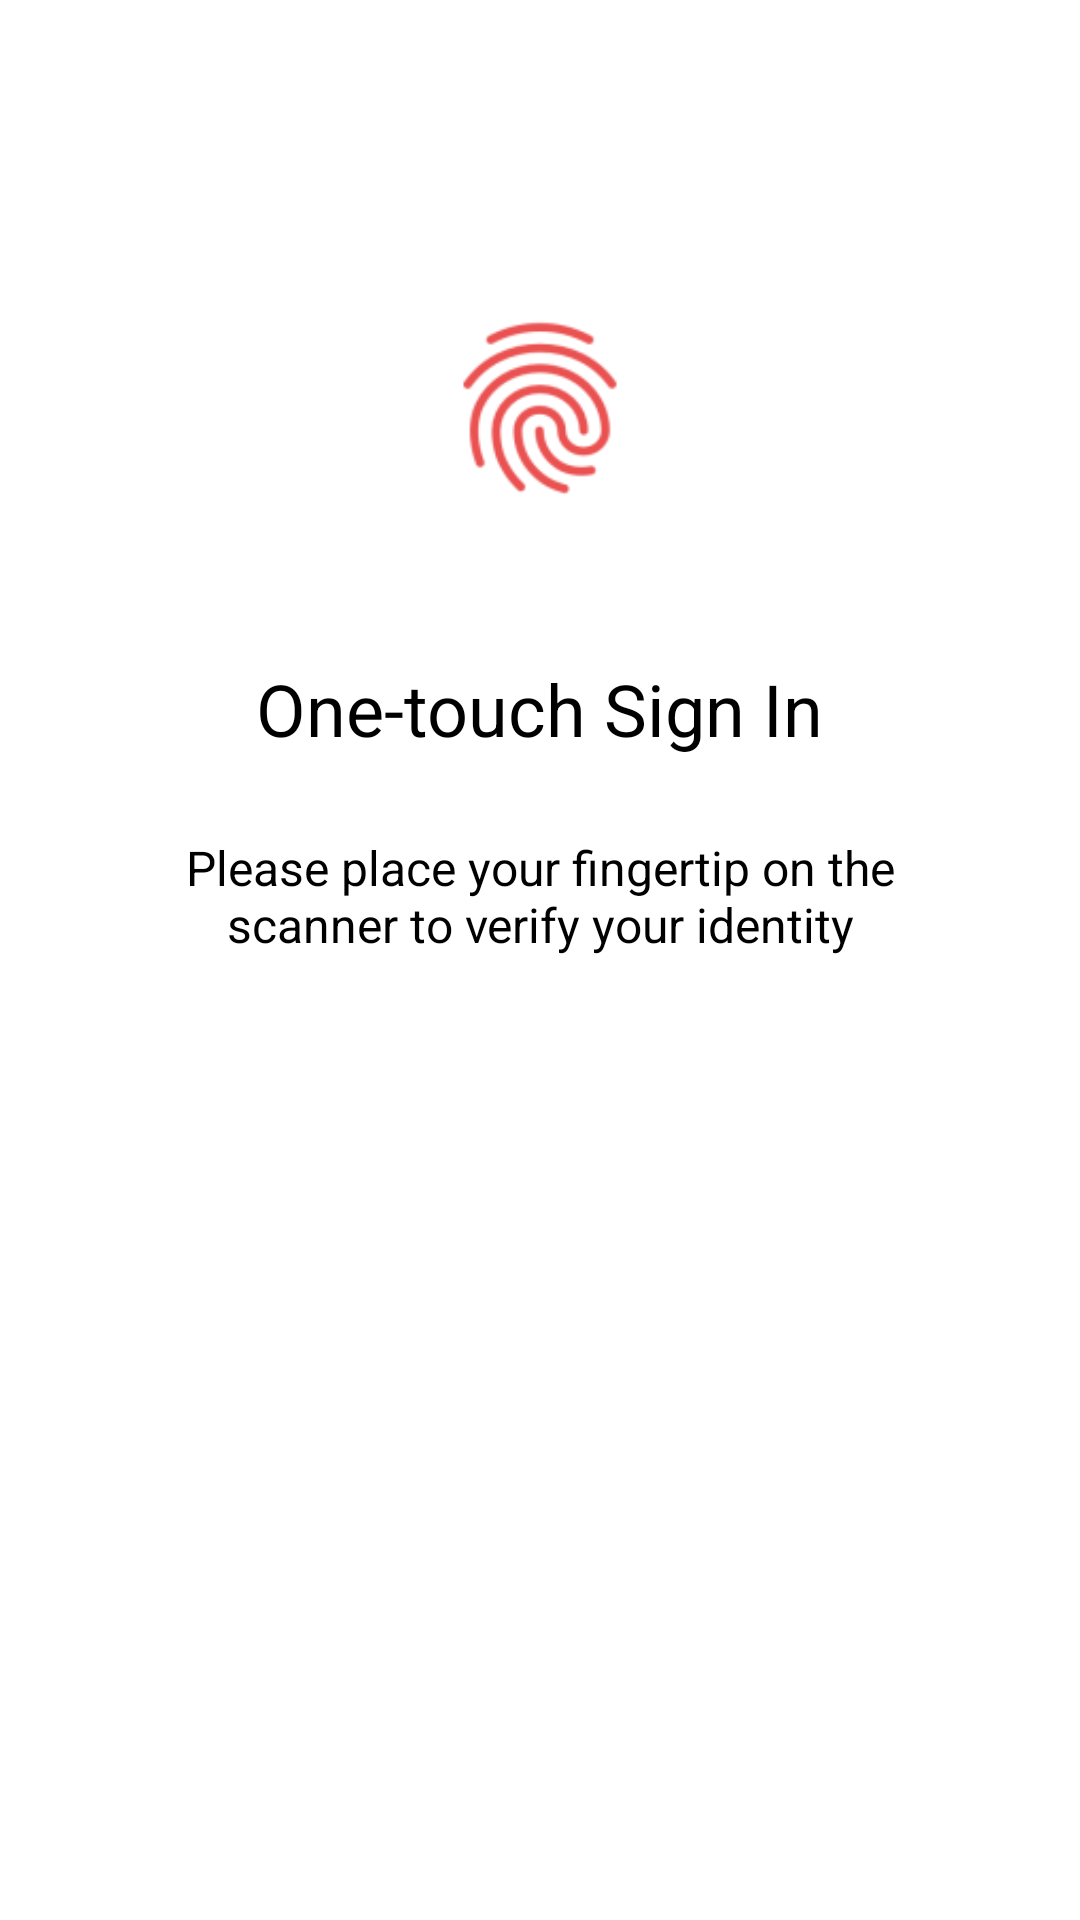

Write the Android layout XML for this screen, with the resource values it uses.
<!-- AndroidManifest.xml: application theme AppTheme -->
<!-- res/layout/content_lock.xml -->
<?xml version="1.0" encoding="utf-8"?>
<RelativeLayout xmlns:android="http://schemas.android.com/apk/res/android"
    xmlns:tools="http://schemas.android.com/tools"
    android:id="@+id/activity_fingerprint"
    android:layout_width="match_parent"
    android:layout_height="match_parent"
    android:background="#ffffff">


      <LinearLayout
          android:layout_width="match_parent"
          android:id="@+id/headerLayout"
          android:orientation="vertical"
          android:gravity="center"
          android:layout_marginTop="100dp"
          android:layout_height="wrap_content">


            <ImageView
                android:layout_width="70dp"
                android:layout_height="70dp"
                android:src="@drawable/ic_action_name"
                android:id="@+id/icon"
                android:paddingTop="2dp"
                android:layout_marginBottom="30dp"/>


            <TextView
                android:layout_width="wrap_content"
                android:layout_height="wrap_content"
                android:textColor="#000000"
                android:textSize="24sp"
                android:text="@string/title_fingerprint"
                android:layout_marginLeft="5dp"
                android:layout_marginRight="5dp"
                android:layout_marginTop="20dp"
                android:layout_marginBottom="10dp"/>

            <TextView
                android:layout_width="match_parent"
                android:layout_height="wrap_content"
                android:textColor="#000000"
                android:textSize="16sp"
                android:textAlignment="center"
                android:gravity="center"
                android:id="@+id/desc"
                android:text="@string/desc_fingerprint"
                android:layout_margin="16dp"
                android:paddingEnd="30dp"
                android:paddingStart="30dp"/>


            <TextView
                android:layout_width="match_parent"
                android:layout_height="wrap_content"
                android:textColor="#000000"
                android:textSize="14sp"
                android:textAlignment="center"
                android:id="@+id/errorText"
                android:paddingEnd="30dp"
                android:paddingStart="30dp"
                android:layout_marginTop="30dp"
                android:gravity="center"/>

      </LinearLayout>

</RelativeLayout>
<!-- resources referenced by this layout -->
<resources>
  <!-- drawable ic_action_name: png bitmap (drawable-hdpi, 1879 bytes) -->
  <string name="desc_fingerprint">Please place your fingertip on the scanner to verify your identity</string>
  <string name="title_fingerprint">One-touch Sign In</string>
  <style name="AppTheme" parent="Theme.AppCompat.Light.NoActionBar">
          
          <item name="colorPrimary">@color/colorPrimary</item>
          <item name="colorPrimaryDark">@color/colorPrimaryDark</item>
          <item name="colorAccent">@color/colorAccent</item>
          <item name="android:windowNoTitle">true</item>
          <item name="android:windowActionBar">false</item>
          <item name="android:windowFullscreen">true</item>
          <item name="android:windowContentOverlay">@null</item>
      </style>
  <color name="colorPrimary">#00796B</color>
  <color name="colorPrimaryDark">#00796B</color>
  <color name="colorAccent">#129A98</color>
</resources>
